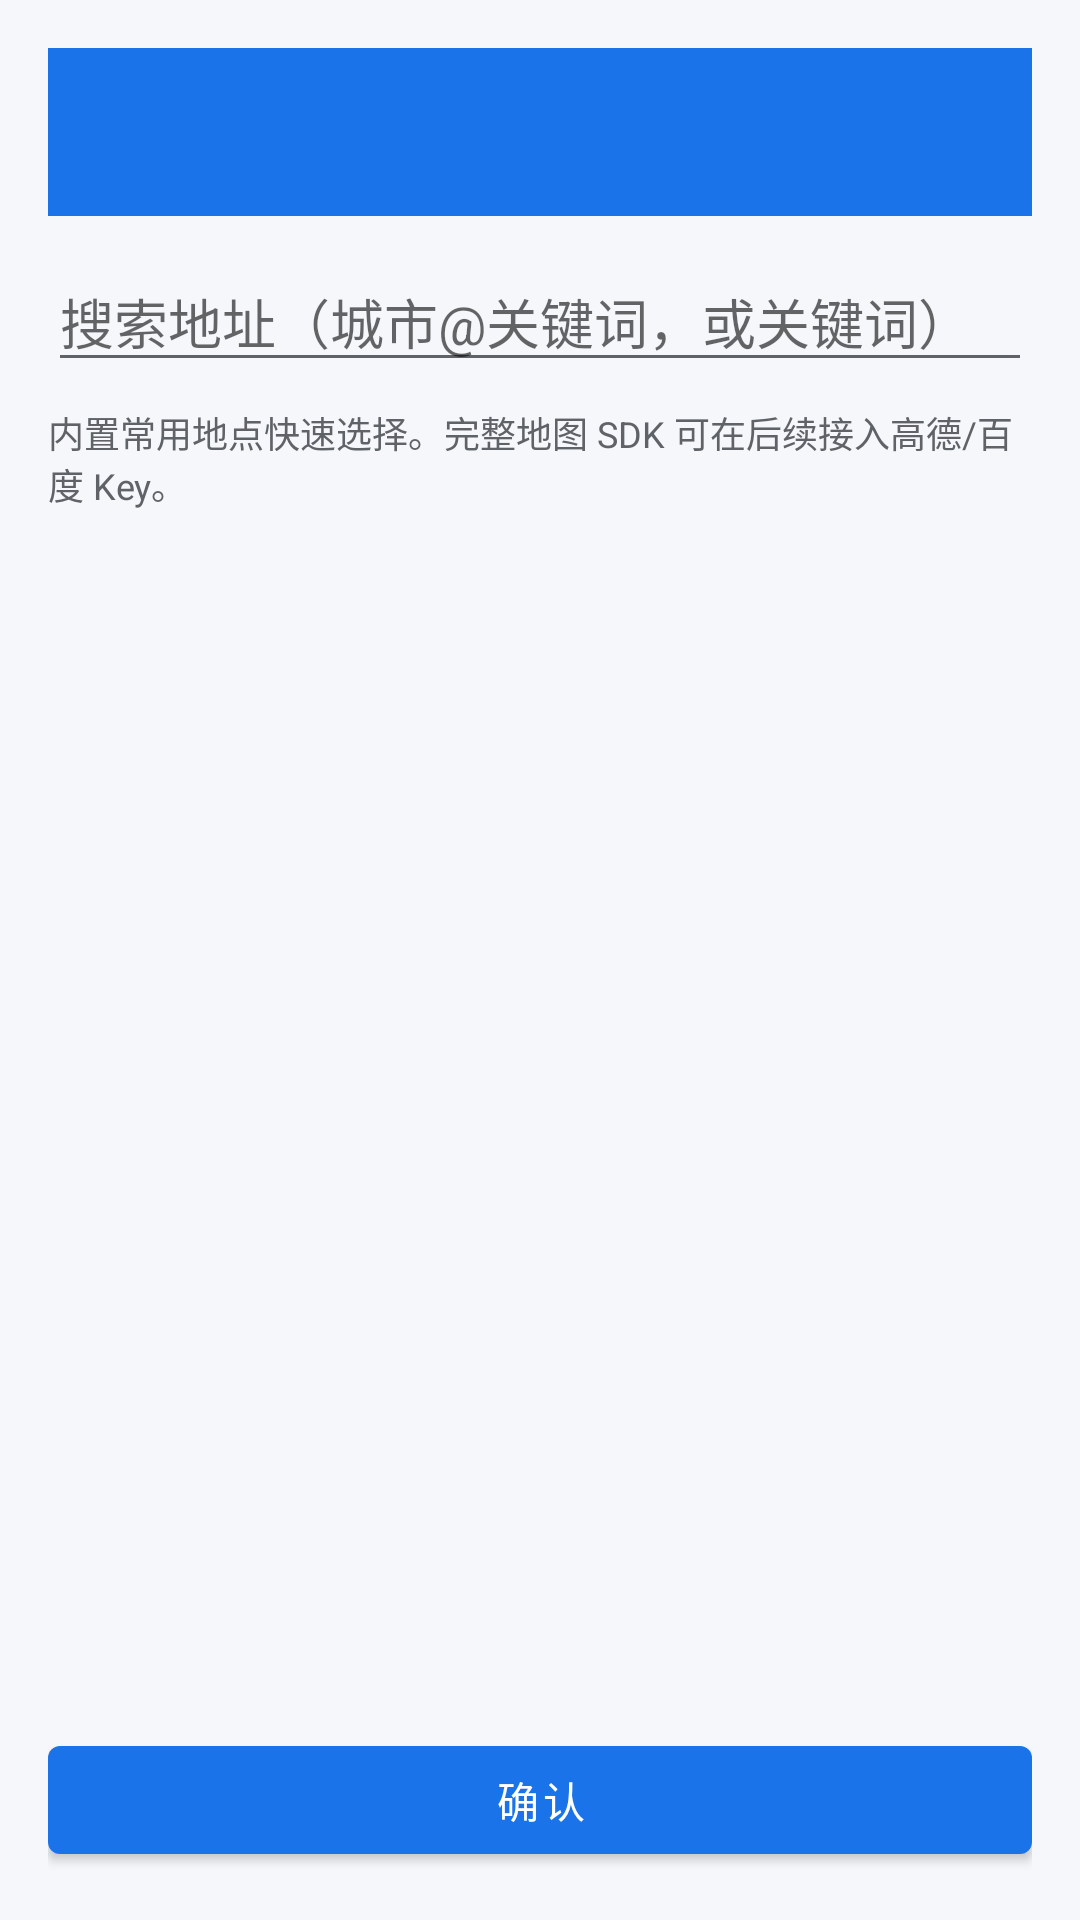

Produce the Android XML layout that renders to this screen, including the resource entries it uses.
<!-- AndroidManifest.xml: application theme Theme.Sx -->
<!-- res/layout/activity_location_picker.xml -->
<?xml version="1.0" encoding="utf-8"?>
<LinearLayout xmlns:android="http://schemas.android.com/apk/res/android"
    android:layout_width="match_parent"
    android:layout_height="match_parent"
    android:orientation="vertical"
    android:padding="16dp">

    <com.google.android.material.appbar.MaterialToolbar
        android:id="@+id/toolbar"
        android:layout_width="match_parent"
        android:layout_height="?attr/actionBarSize"
        android:background="@color/primary"
        android:theme="@style/ThemeOverlay.MaterialComponents.Dark.ActionBar" />

    <EditText
        android:id="@+id/et_search"
        android:layout_width="match_parent"
        android:layout_height="wrap_content"
        android:layout_marginTop="12dp"
        android:hint="搜索地址（城市@关键词，或关键词）"
        android:imeOptions="actionSearch"
        android:inputType="text" />

    <TextView
        android:layout_width="match_parent"
        android:layout_height="wrap_content"
        android:layout_marginTop="8dp"
        android:text="内置常用地点快速选择。完整地图 SDK 可在后续接入高德/百度 Key。"
        android:textColor="@color/text_secondary"
        android:textSize="12sp" />

    <androidx.recyclerview.widget.RecyclerView
        android:id="@+id/rv_places"
        android:layout_width="match_parent"
        android:layout_height="0dp"
        android:layout_marginTop="8dp"
        android:layout_weight="1" />

    <TextView
        android:id="@+id/tv_selected"
        android:layout_width="match_parent"
        android:layout_height="wrap_content"
        android:layout_marginTop="8dp"
        android:textColor="@color/text_primary" />

    <com.google.android.material.button.MaterialButton
        android:id="@+id/btn_confirm"
        android:layout_width="match_parent"
        android:layout_height="wrap_content"
        android:layout_marginTop="8dp"
        android:text="@string/action_confirm" />
</LinearLayout>
<!-- resources referenced by this layout -->
<resources>
  <color name="primary">#1A73E8</color>
  <color name="text_primary">#1F1F1F</color>
  <color name="text_secondary">#5F6368</color>
  <string name="action_confirm">确认</string>
  <style name="Theme.Sx" parent="Theme.MaterialComponents.DayNight.NoActionBar">
          <item name="colorPrimary">@color/primary</item>
          <item name="colorPrimaryDark">@color/primary_dark</item>
          <item name="colorAccent">@color/accent</item>
          <item name="android:statusBarColor">@color/primary_dark</item>
          <item name="android:windowBackground">@color/bg</item>
          <item name="android:textColorPrimary">@color/text_primary</item>
          <item name="android:textColorSecondary">@color/text_secondary</item>
      </style>
  <color name="primary_dark">#0D47A1</color>
  <color name="accent">#00C853</color>
  <color name="bg">#F5F7FA</color>
</resources>
